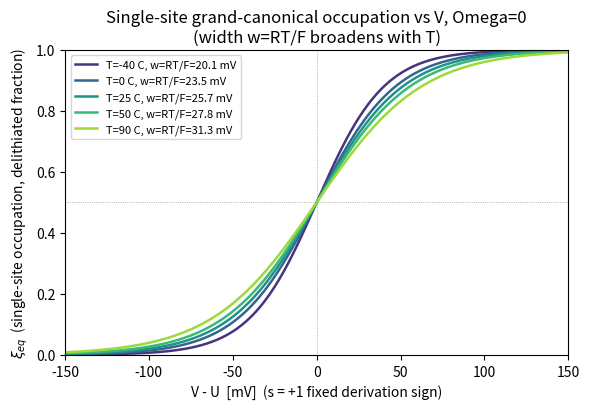

Generate this figure with matplotlib:
"""
V1013 P2.1 draft S1 -- Figure candidate for Part 0 sec:sm-echem.
Purpose: single-site (Omega=0) equilibrium occupation xi_eq(V) at several temperatures,
showing that the logistic width w=RT/F broadens with T (ideal-limit prediction,
eq:sm-xieq-ideal in the draft). Real equation evaluation, no hand-drawn coordinates.

xi_eq(V) = 1 / (1 + exp[-(V-U)/w]),   w = R*T/F   (s=+1 fixed derivation sign)

Output: V1013_P21_fig_S1_theta_V_multiT.png (same directory), 300 dpi, ASCII-only labels.
"""
import numpy as np
import matplotlib
matplotlib.use("Agg")
import matplotlib.pyplot as plt

R = 8.314462618      # J/(mol K)
F = 96485.33212       # C/mol
U = 0.0               # V, reference center (arbitrary zero)

T_list = [233.15, 273.15, 298.15, 323.15, 363.15]  # K
V = np.linspace(-0.15, 0.15, 2000)  # V, relative to U

fig, ax = plt.subplots(figsize=(6.0, 4.2))
colors = plt.cm.viridis(np.linspace(0.15, 0.85, len(T_list)))

for T, c in zip(T_list, colors):
    w = R * T / F  # V
    xi_eq = 1.0 / (1.0 + np.exp(-(V - U) / w))
    ax.plot(V * 1000, xi_eq, color=c, lw=1.8,
            label=f"T={T-273.15:.0f} C, w=RT/F={w*1000:.1f} mV")

# sanity markers: at V=U, xi_eq=1/2 for every T (independent of w)
ax.axhline(0.5, color="0.6", lw=0.6, ls=":")
ax.axvline(0.0, color="0.6", lw=0.6, ls=":")

ax.set_xlabel("V - U  [mV]  (s = +1 fixed derivation sign)")
ax.set_ylabel(r"$\xi_{eq}$  (single-site occupation, delithiated fraction)")
ax.set_title("Single-site grand-canonical occupation vs V, Omega=0\n(width w=RT/F broadens with T)")
ax.legend(fontsize=8, loc="upper left")
ax.set_xlim(-150, 150)
ax.set_ylim(0, 1)
fig.tight_layout()
fig.savefig("V1013_P21_fig_S1_theta_V_multiT.png", dpi=300)
print("saved V1013_P21_fig_S1_theta_V_multiT.png")

# --- numeric self-check printed to stdout (for the physics self-audit record) ---
for T in T_list:
    w = R * T / F
    xi_at_U = 1.0 / (1.0 + np.exp(-(0.0) / w))
    xi_at_2w = 1.0 / (1.0 + np.exp(-(2 * w) / w))
    print(f"T={T:7.2f} K  w={w*1000:7.3f} mV  xi_eq(V=U)={xi_at_U:.6f}  xi_eq(V=U+2w)={xi_at_2w:.6f}")
